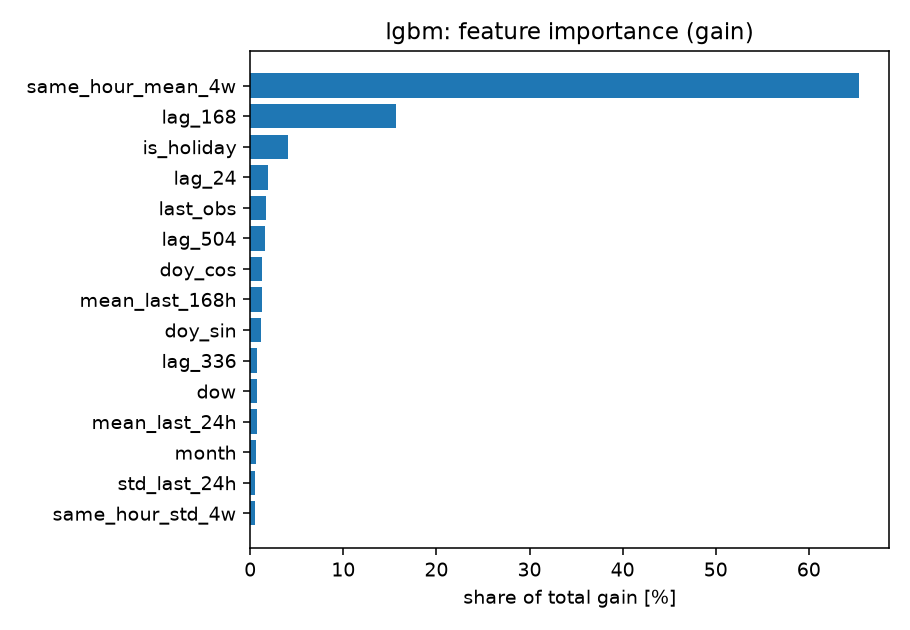

Values plotted in this chart, from the file beside it:
, gain
same_hour_mean_4w, 1764198289910
lag_168, 422883842031
is_holiday, 109925348960
lag_24, 52026480293
last_obs, 45027890054
lag_504, 43411853454
doy_cos, 33384263630
mean_last_168h, 33224490012
doy_sin, 30237975917
lag_336, 21091818530
dow, 20570505716
mean_last_24h, 18402301787
month, 18212471586
std_last_24h, 14138782679
same_hour_std_4w, 12999190806
lag_48, 10992218588
hours_ahead, 8513261186
lag_672, 8254070322
hour_cos, 8187147826
lag168_is_holiday, 5309538580
holiday_next, 4714171872
hour_sin, 4021695588
is_bridge, 3782349700
holiday_prev, 3667412896
hour, 2532993859
is_special_eve, 147255870
